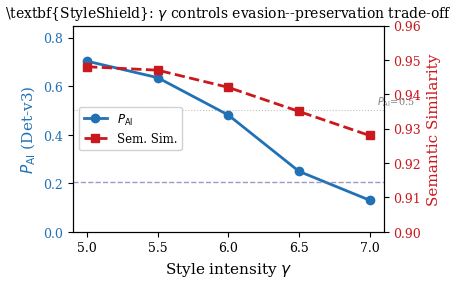
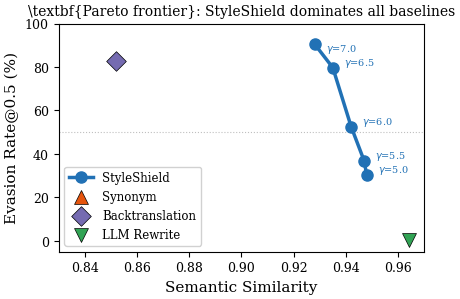
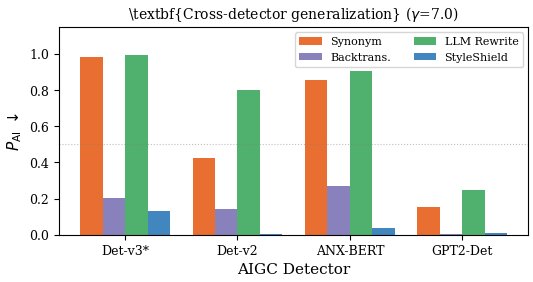
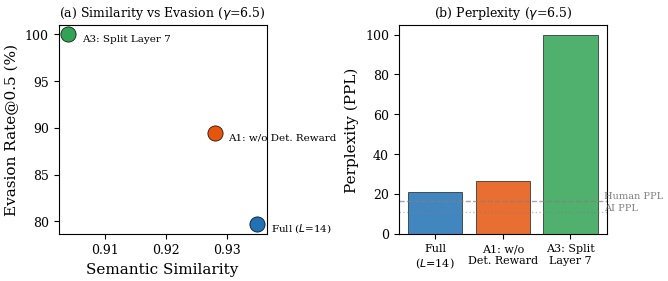

The script that saved these images, in order:
"""Generate publication-quality figures for the StyleShield paper."""

import matplotlib
matplotlib.use('Agg')
import matplotlib.pyplot as plt
import matplotlib.ticker as mticker
import numpy as np

plt.rcParams.update({
    'font.family': 'serif',
    'font.serif': ['Times New Roman', 'DejaVu Serif'],
    'font.size': 10,
    'axes.labelsize': 11,
    'axes.titlesize': 11,
    'legend.fontsize': 8.5,
    'xtick.labelsize': 9,
    'ytick.labelsize': 9,
    'figure.dpi': 300,
    'savefig.dpi': 300,
    'savefig.bbox': 'tight',
    'savefig.pad_inches': 0.05,
})

# ── Data ──
gammas = [5.0, 5.5, 6.0, 6.5, 7.0]

# StyleShield on Det-v3
ss_pai    = [0.703, 0.635, 0.481, 0.249, 0.130]
ss_sim    = [0.948, 0.947, 0.942, 0.935, 0.928]
ss_evade  = [30.1, 36.8, 52.6, 79.7, 90.6]

# Baselines (single points)
baselines = {
    'Synonym':        {'pai': 0.985, 'sim': 1.000, 'evade': 0.0},
    'Backtranslation': {'pai': 0.203, 'sim': 0.852, 'evade': 82.6},
    'LLM Rewrite':    {'pai': 0.993, 'sim': 0.964, 'evade': 0.3},
}

# Cross-detector data at gamma=7.0
cross_detectors = ['Det-v3*', 'Det-v2', 'ANX-BERT', 'GPT2-Det']
cross_ss     = [0.130, 0.002, 0.035, 0.010]
cross_syn    = [0.985, 0.424, 0.856, 0.153]
cross_bt     = [0.203, 0.140, 0.270, 0.003]
cross_llm    = [0.993, 0.803, 0.904, 0.245]

# ── Figure 2: Gamma Curve (dual-axis) ──
fig, ax1 = plt.subplots(figsize=(4.5, 3.0))

color_pai = '#2171B5'
color_sim = '#CB181D'

ax1.set_xlabel(r'Style intensity $\gamma$')
ax1.set_ylabel(r'$P_{\mathrm{AI}}$ (Det-v3)', color=color_pai)
l1, = ax1.plot(gammas, ss_pai, 'o-', color=color_pai, linewidth=2, markersize=6, label=r'$P_{\mathrm{AI}}$')
ax1.tick_params(axis='y', labelcolor=color_pai)
ax1.set_ylim(0, 0.85)

# Backtranslation reference line
ax1.axhline(y=0.203, color='#756BB1', linestyle='--', linewidth=1, alpha=0.7, label='Backtrans. $P_{\\mathrm{AI}}$')
ax1.axhline(y=0.5, color='gray', linestyle=':', linewidth=0.8, alpha=0.5)
ax1.text(7.05, 0.51, '$P_{\\mathrm{AI}}$=0.5', fontsize=7, color='gray', va='bottom')

ax2 = ax1.twinx()
ax2.set_ylabel('Semantic Similarity', color=color_sim)
l2, = ax2.plot(gammas, ss_sim, 's--', color=color_sim, linewidth=2, markersize=6, label='Sem. Sim.')
ax2.tick_params(axis='y', labelcolor=color_sim)
ax2.set_ylim(0.90, 0.96)

# Backtranslation sim reference
ax2.axhline(y=0.852, color='#756BB1', linestyle=':', linewidth=1, alpha=0.5)

lines = [l1, l2]
labels = [l.get_label() for l in lines]
ax1.legend(lines, labels, loc='center left', framealpha=0.9)

ax1.set_xticks(gammas)
plt.title(r'\textbf{StyleShield}: $\gamma$ controls evasion--preservation trade-off', fontsize=10)
fig.tight_layout()
plt.savefig('fig2_gamma_curve.pdf')
plt.savefig('fig2_gamma_curve.png')
plt.close()
print("Saved fig2_gamma_curve.pdf")

# ── Figure 3: Pareto Plot (Evasion vs Similarity) ──
fig, ax = plt.subplots(figsize=(4.5, 3.2))

ax.plot(ss_sim, ss_evade, 'o-', color='#2171B5', linewidth=2.5, markersize=8, 
        label='StyleShield', zorder=5)

for i, g in enumerate(gammas):
    offset_x = 0.001 if i < 3 else -0.002
    offset_y = 2 if i < 4 else -5
    ax.annotate(f'$\\gamma$={g}', (ss_sim[i], ss_evade[i]),
                textcoords="offset points", xytext=(8, offset_y), fontsize=7,
                color='#2171B5')

markers = {'Synonym': ('^', '#E6550D'), 'Backtranslation': ('D', '#756BB1'), 'LLM Rewrite': ('v', '#31A354')}
for name, data in baselines.items():
    m, c = markers[name]
    ax.scatter(data['sim'], data['evade'], marker=m, color=c, s=100, 
              label=name, zorder=4, edgecolors='black', linewidth=0.5)

ax.set_xlabel('Semantic Similarity')
ax.set_ylabel('Evasion Rate@0.5 (%)')
ax.set_xlim(0.83, 0.97)
ax.set_ylim(-5, 100)
ax.axhline(y=50, color='gray', linestyle=':', linewidth=0.8, alpha=0.5)
ax.legend(loc='lower left', framealpha=0.9)
plt.title(r'\textbf{Pareto frontier}: StyleShield dominates all baselines', fontsize=10)
fig.tight_layout()
plt.savefig('fig3_pareto.pdf')
plt.savefig('fig3_pareto.png')
plt.close()
print("Saved fig3_pareto.pdf")

# ── Figure 4: Cross-Detector Bar Chart ──
fig, ax = plt.subplots(figsize=(5.5, 3.0))

x = np.arange(len(cross_detectors))
width = 0.2

bars1 = ax.bar(x - 1.5*width, cross_syn, width, label='Synonym', color='#E6550D', alpha=0.85)
bars2 = ax.bar(x - 0.5*width, cross_bt, width, label='Backtrans.', color='#756BB1', alpha=0.85)
bars3 = ax.bar(x + 0.5*width, cross_llm, width, label='LLM Rewrite', color='#31A354', alpha=0.85)
bars4 = ax.bar(x + 1.5*width, cross_ss, width, label='StyleShield', color='#2171B5', alpha=0.85)

ax.set_xlabel('AIGC Detector')
ax.set_ylabel(r'$P_{\mathrm{AI}}$ $\downarrow$')
ax.set_xticks(x)
ax.set_xticklabels(cross_detectors)
ax.legend(loc='upper right', ncol=2, fontsize=8)
ax.set_ylim(0, 1.15)
ax.axhline(y=0.5, color='gray', linestyle=':', linewidth=0.8, alpha=0.5)

plt.title(r'\textbf{Cross-detector generalization} ($\gamma$=7.0)', fontsize=10)
fig.tight_layout()
plt.savefig('fig4_cross_detector.pdf')
plt.savefig('fig4_cross_detector.png')
plt.close()
print("Saved fig4_cross_detector.pdf")

# ── Figure 5: Ablation PPL vs Similarity ──
abl_labels = ['Full\n($L$=14)', 'A1: w/o\nDet. Reward', 'A3: Split\nLayer 7']
abl_sim_65 = [0.935, 0.928, 0.904]
abl_ppl_65 = [21.1, 26.4, 99.9]
abl_evade_65 = [79.7, 89.4, 100.0]

fig, (ax1, ax2) = plt.subplots(1, 2, figsize=(7.0, 3.0))

colors = ['#2171B5', '#E6550D', '#31A354']

# Left: Similarity vs Evasion
for i, (lab, sim, evd) in enumerate(zip(abl_labels, abl_sim_65, abl_evade_65)):
    ax1.scatter(sim, evd, color=colors[i], s=120, zorder=5, edgecolors='black', linewidth=0.5)
    ax1.annotate(lab.replace('\n', ' '), (sim, evd), 
                textcoords="offset points", xytext=(10, -5), fontsize=7.5)

ax1.set_xlabel('Semantic Similarity')
ax1.set_ylabel('Evasion Rate@0.5 (%)')
ax1.set_title(r'(a) Similarity vs Evasion ($\gamma$=6.5)', fontsize=9)

# Right: PPL comparison
bar_x = np.arange(len(abl_labels))
ax2.bar(bar_x, abl_ppl_65, color=colors, alpha=0.85, edgecolor='black', linewidth=0.5)
ax2.set_xticks(bar_x)
ax2.set_xticklabels(abl_labels, fontsize=8)
ax2.set_ylabel('Perplexity (PPL)')
ax2.axhline(y=16.5, color='gray', linestyle='--', linewidth=1, alpha=0.7)
ax2.text(2.5, 17.5, 'Human PPL', fontsize=7, color='gray')
ax2.axhline(y=10.7, color='gray', linestyle=':', linewidth=1, alpha=0.5)
ax2.text(2.5, 11.7, 'AI PPL', fontsize=7, color='gray')
ax2.set_title(r'(b) Perplexity ($\gamma$=6.5)', fontsize=9)

fig.tight_layout()
plt.savefig('fig5_ablation.pdf')
plt.savefig('fig5_ablation.png')
plt.close()
print("Saved fig5_ablation.pdf")

print("\nAll figures generated successfully!")
